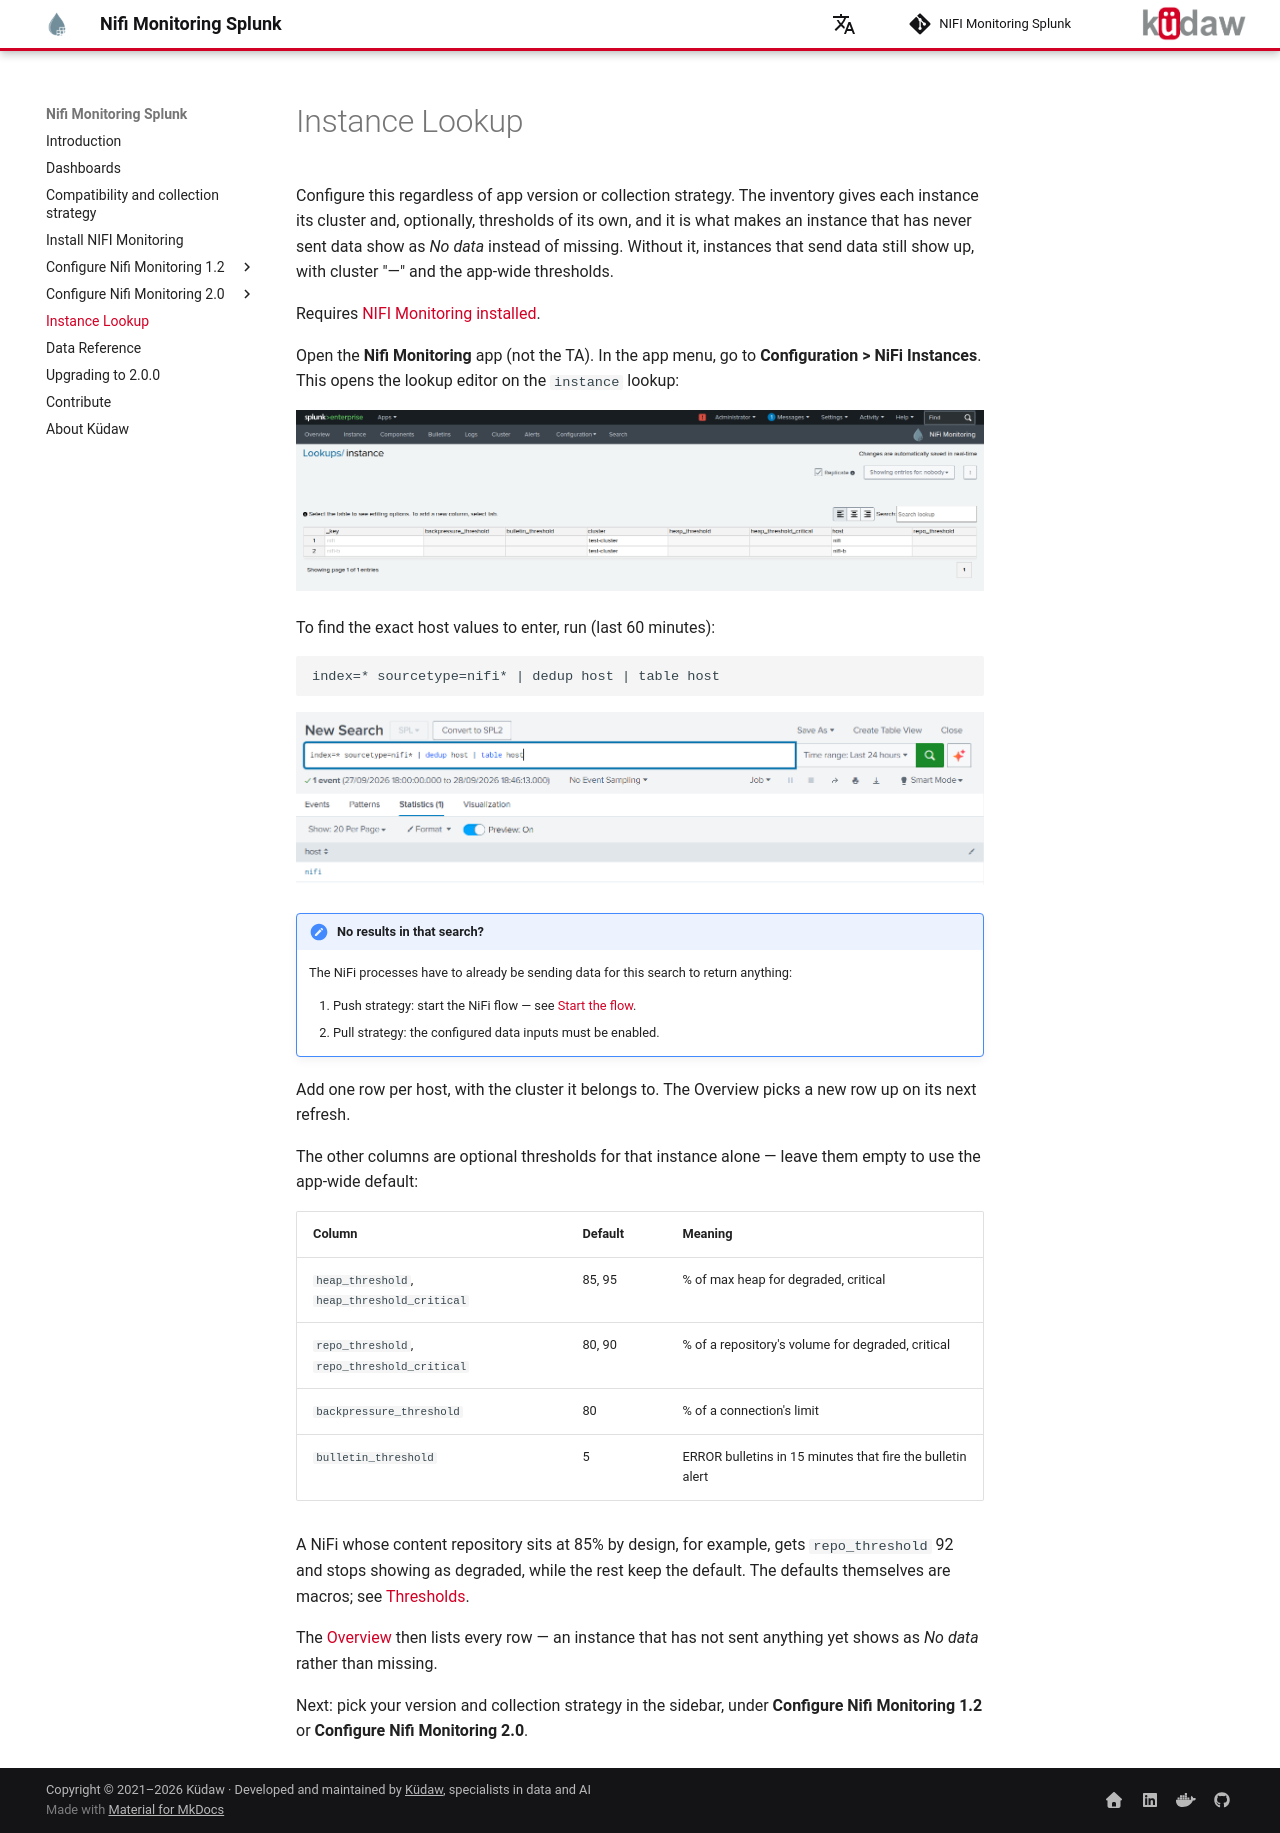

repository: kudawdev/nifi-monitoring-splunk · page: instance-lookup/index.html · generator: mkdocs

# Instance Lookup

Configure this regardless of app version or collection strategy. The
inventory gives each instance its cluster and, optionally, thresholds of its
own, and it is what makes an instance that has never sent data show as
*No data* instead of missing. Without it, instances that send data still
show up, with cluster "—" and the app-wide thresholds.

Requires [NIFI Monitoring installed](installation.md).

Open the **Nifi Monitoring** app (not the TA). In the app menu, go to **Configuration > NiFi Instances**. This opens
the lookup editor on the `instance` lookup:

![image](/nifi-monitoring-splunk/assets/images/splunk/instance_lookup_editor.png)

To find the exact host values to enter, run (last 60 minutes):

```
index=* sourcetype=nifi* | dedup host | table host
```

![image](/nifi-monitoring-splunk/assets/images/splunk/sourcetype_search.png)

!!! note "No results in that search?"
    The NiFi processes have to already be sending data for this search to
    return anything:

    1. Push strategy: start the NiFi flow — see [Start the flow](config-nifi-monitoring-2-0-push.md#5-start-the-flow).
    2. Pull strategy: the configured data inputs must be enabled.

Add one row per host, with the cluster it belongs to. The Overview picks a
new row up on its next refresh.

The other columns are optional thresholds for that instance alone — leave
them empty to use the app-wide default:

| Column | Default | Meaning |
|---|---|---|
| `heap_threshold`, `heap_threshold_critical` | 85, 95 | % of max heap for degraded, critical |
| `repo_threshold`, `repo_threshold_critical` | 80, 90 | % of a repository's volume for degraded, critical |
| `backpressure_threshold` | 80 | % of a connection's limit |
| `bulletin_threshold` | 5 | ERROR bulletins in 15 minutes that fire the bulletin alert |

A NiFi whose content repository sits at 85% by design, for example, gets
`repo_threshold` 92 and stops showing as degraded, while the rest keep
the default. The defaults themselves are macros; see
[Thresholds](references.md#thresholds).

The [Overview](overview.md#overview) then lists every row — an instance
that has not sent anything yet shows as *No data* rather than missing.

Next: pick your version and collection strategy in the sidebar, under
**Configure Nifi Monitoring 1.2** or **Configure Nifi Monitoring 2.0**.
